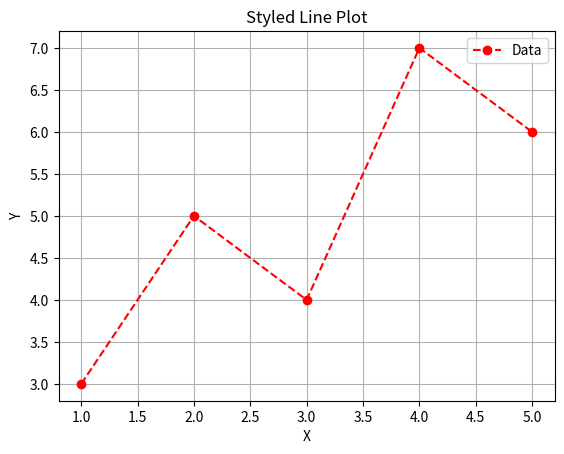

Write the Python code that produced this figure.
import matplotlib.pyplot as plt

x = [1, 2, 3, 4, 5]
y = [3, 5, 4, 7, 6]

plt.plot(
    x,
    y,
    color="red",
    linestyle="--",
    marker="o",
    label="Data"
)

plt.title("Styled Line Plot")
plt.xlabel("X")
plt.ylabel("Y")

plt.grid(True)
plt.legend()

plt.show()
